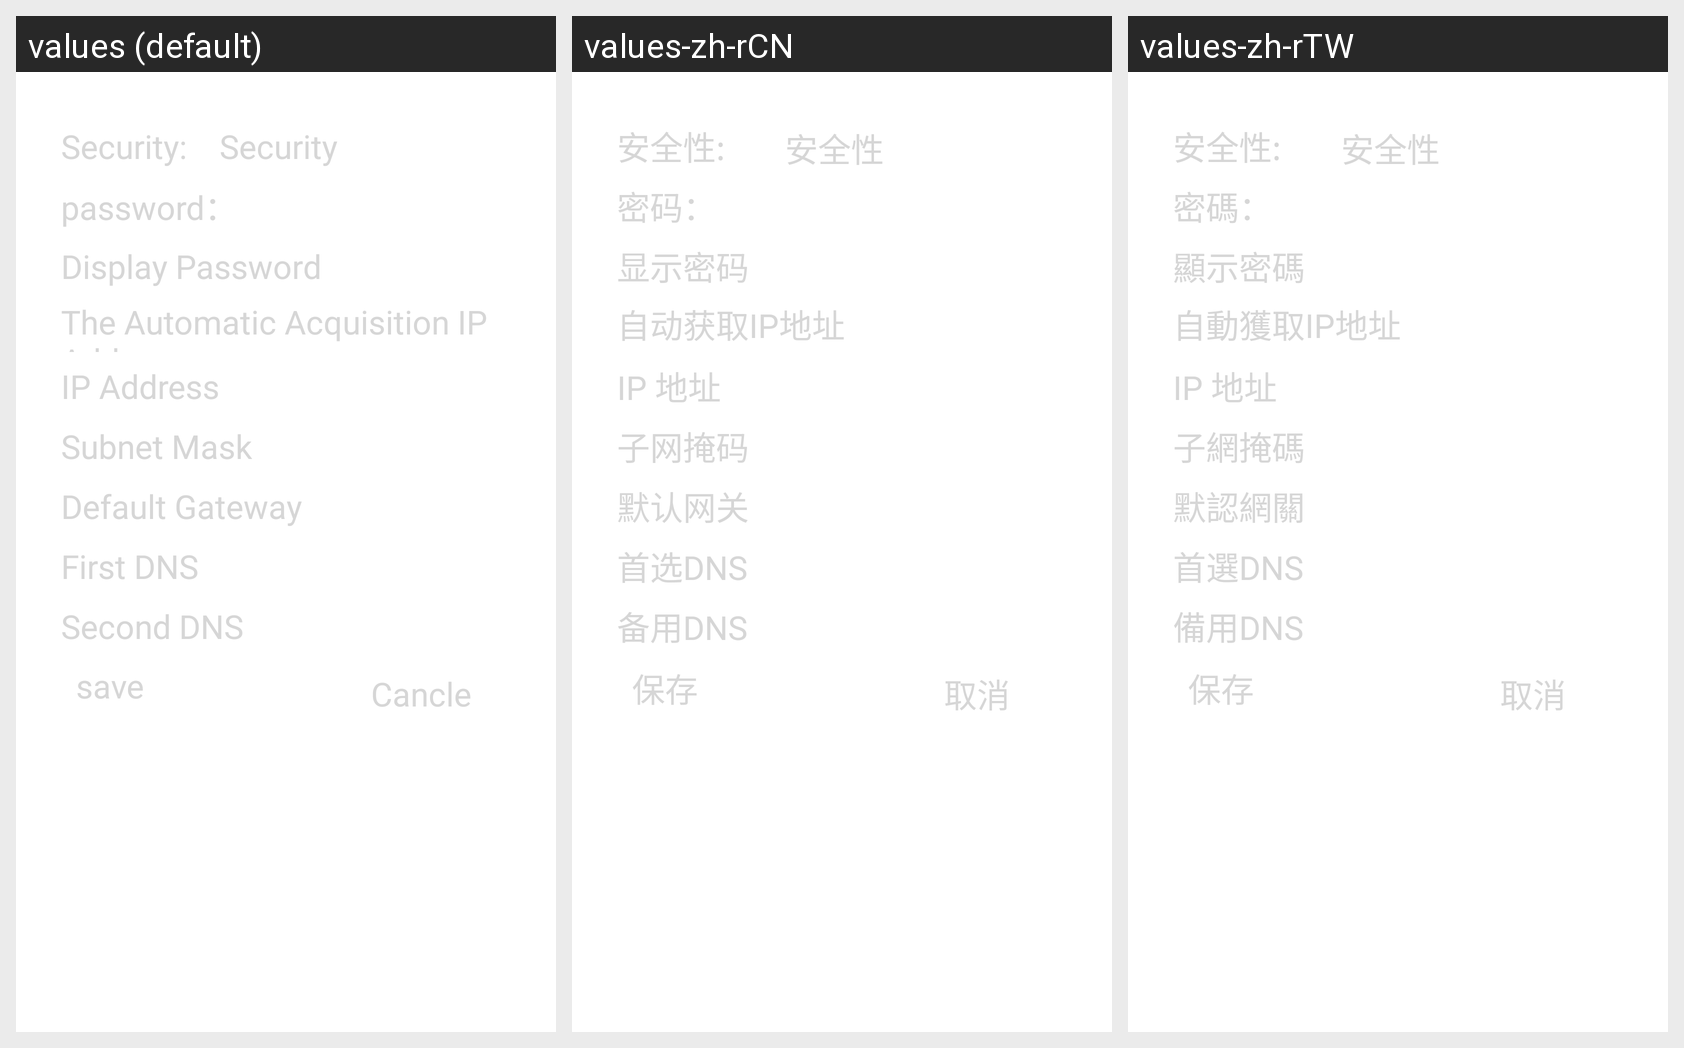

The same Android screen rendered under several of its app's locales, left to right. List the strings drawn on it with the default value and each locale's translation.
Android screen res/layout/wifi_connect.xml rendered under 3 locales, left to right: values (default), values-zh-rCN, values-zh-rTW. Device: Nexus 5 (rendered at 1080×1920; each locale shown at half size, 540×960, under a caption strip naming it); theme MyDialogStyle.
Strings drawn on this screen, with the default value and each locale's value (text and hints the layout hard-codes, and strings that could not be matched under every locale, appear in the picture but are not listed):

wifi_secure
  values: Security:
  values-zh-rCN: 安全性:
  values-zh-rTW: 安全性:

wifi_hotspot_secure
  values: Security
  values-zh-rCN: 安全性
  values-zh-rTW: 安全性

net_password
  values: password：
  values-zh-rCN: 密码：
  values-zh-rTW: 密碼：

show_password
  values: Display Password
  values-zh-rCN: 显示密码
  values-zh-rTW: 顯示密碼

auto_ip
  values: The Automatic Acquisition IP Address
  values-zh-rCN: 自动获取IP地址
  values-zh-rTW: 自動獲取IP地址

ip_address
  values: IP Address
  values-zh-rCN: IP 地址
  values-zh-rTW: IP 地址

subnet_mask
  values: Subnet Mask
  values-zh-rCN: 子网掩码
  values-zh-rTW: 子網掩碼

default_geteway
  values: Default Gateway
  values-zh-rCN: 默认网关
  values-zh-rTW: 默認網關

first_dns
  values: First DNS
  values-zh-rCN: 首选DNS
  values-zh-rTW: 首選DNS

second_dns
  values: Second DNS
  values-zh-rCN: 备用DNS
  values-zh-rTW: 備用DNS

save
  values: save
  values-zh-rCN: 保存
  values-zh-rTW: 保存

cancle
  values: Cancle
  values-zh-rCN: 取消
  values-zh-rTW: 取消
